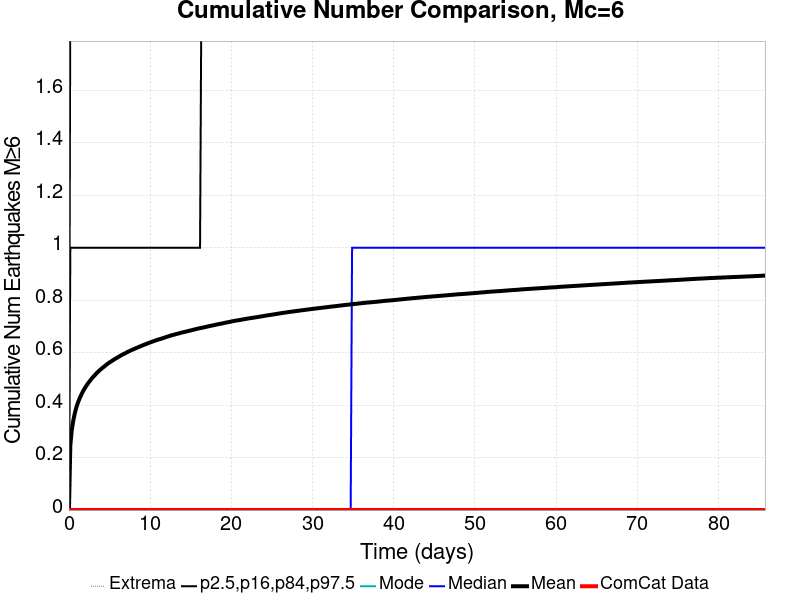

Data behind this chart, as committed beside it:
Time (days), ComCat Data, Simulation Mean, Simulation Median, Simulation Mode, Simulation Minimum, Simulation Maximum, 2.5 %-ile, 16 %-ile, 84 %-ile, 97.5 %-ile
0.0, 0.0, 0.0, 0.0, 0.0, 0.0, 0.0, 0.0, 0.0, 0.0, 0.0
0.1718, 0.0, 0.2468, 0.0, 0.0, 0.0, 6.0, 0.0, 0.0, 1.0, 2.0
0.3436, 0.0, 0.3039, 0.0, 0.0, 0.0, 7.0, 0.0, 0.0, 1.0, 2.0
0.5153, 0.0, 0.3382, 0.0, 0.0, 0.0, 7.0, 0.0, 0.0, 1.0, 2.0
0.6871, 0.0, 0.364, 0.0, 0.0, 0.0, 7.0, 0.0, 0.0, 1.0, 2.0
0.8589, 0.0, 0.3855, 0.0, 0.0, 0.0, 7.0, 0.0, 0.0, 1.0, 2.0
1.031, 0.0, 0.4028, 0.0, 0.0, 0.0, 7.0, 0.0, 0.0, 1.0, 2.0
1.202, 0.0, 0.417, 0.0, 0.0, 0.0, 7.0, 0.0, 0.0, 1.0, 2.0
1.374, 0.0, 0.43, 0.0, 0.0, 0.0, 7.0, 0.0, 0.0, 1.0, 2.0
1.546, 0.0, 0.4413, 0.0, 0.0, 0.0, 7.0, 0.0, 0.0, 1.0, 2.0
1.718, 0.0, 0.4519, 0.0, 0.0, 0.0, 7.0, 0.0, 0.0, 1.0, 2.0
1.89, 0.0, 0.4612, 0.0, 0.0, 0.0, 7.0, 0.0, 0.0, 1.0, 2.0
2.061, 0.0, 0.4701, 0.0, 0.0, 0.0, 7.0, 0.0, 0.0, 1.0, 2.0
2.233, 0.0, 0.4778, 0.0, 0.0, 0.0, 7.0, 0.0, 0.0, 1.0, 2.0
2.405, 0.0, 0.4856, 0.0, 0.0, 0.0, 8.0, 0.0, 0.0, 1.0, 2.0
2.577, 0.0, 0.4923, 0.0, 0.0, 0.0, 8.0, 0.0, 0.0, 1.0, 2.0
2.748, 0.0, 0.4991, 0.0, 0.0, 0.0, 8.0, 0.0, 0.0, 1.0, 2.0
2.92, 0.0, 0.5056, 0.0, 0.0, 0.0, 8.0, 0.0, 0.0, 1.0, 2.0
3.092, 0.0, 0.5112, 0.0, 0.0, 0.0, 8.0, 0.0, 0.0, 1.0, 3.0
3.264, 0.0, 0.5169, 0.0, 0.0, 0.0, 8.0, 0.0, 0.0, 1.0, 3.0
3.436, 0.0, 0.5228, 0.0, 0.0, 0.0, 8.0, 0.0, 0.0, 1.0, 3.0
3.607, 0.0, 0.5281, 0.0, 0.0, 0.0, 8.0, 0.0, 0.0, 1.0, 3.0
3.779, 0.0, 0.533, 0.0, 0.0, 0.0, 8.0, 0.0, 0.0, 1.0, 3.0
3.951, 0.0, 0.5375, 0.0, 0.0, 0.0, 8.0, 0.0, 0.0, 1.0, 3.0
4.123, 0.0, 0.542, 0.0, 0.0, 0.0, 8.0, 0.0, 0.0, 1.0, 3.0
4.294, 0.0, 0.5461, 0.0, 0.0, 0.0, 8.0, 0.0, 0.0, 1.0, 3.0
4.466, 0.0, 0.5504, 0.0, 0.0, 0.0, 8.0, 0.0, 0.0, 1.0, 3.0
4.638, 0.0, 0.5549, 0.0, 0.0, 0.0, 8.0, 0.0, 0.0, 1.0, 3.0
4.81, 0.0, 0.5587, 0.0, 0.0, 0.0, 8.0, 0.0, 0.0, 1.0, 3.0
4.982, 0.0, 0.5626, 0.0, 0.0, 0.0, 8.0, 0.0, 0.0, 1.0, 3.0
5.153, 0.0, 0.5658, 0.0, 0.0, 0.0, 8.0, 0.0, 0.0, 1.0, 3.0
5.325, 0.0, 0.5695, 0.0, 0.0, 0.0, 8.0, 0.0, 0.0, 1.0, 3.0
5.497, 0.0, 0.5729, 0.0, 0.0, 0.0, 8.0, 0.0, 0.0, 1.0, 3.0
5.669, 0.0, 0.5762, 0.0, 0.0, 0.0, 8.0, 0.0, 0.0, 1.0, 3.0
5.84, 0.0, 0.5791, 0.0, 0.0, 0.0, 8.0, 0.0, 0.0, 1.0, 3.0
6.012, 0.0, 0.5823, 0.0, 0.0, 0.0, 8.0, 0.0, 0.0, 1.0, 3.0
6.184, 0.0, 0.5855, 0.0, 0.0, 0.0, 8.0, 0.0, 0.0, 1.0, 3.0
6.356, 0.0, 0.5885, 0.0, 0.0, 0.0, 9.0, 0.0, 0.0, 1.0, 3.0
6.528, 0.0, 0.5917, 0.0, 0.0, 0.0, 9.0, 0.0, 0.0, 1.0, 3.0
6.699, 0.0, 0.5944, 0.0, 0.0, 0.0, 9.0, 0.0, 0.0, 1.0, 3.0
6.871, 0.0, 0.597, 0.0, 0.0, 0.0, 9.0, 0.0, 0.0, 1.0, 3.0
7.043, 0.0, 0.5997, 0.0, 0.0, 0.0, 9.0, 0.0, 0.0, 1.0, 3.0
7.215, 0.0, 0.6028, 0.0, 0.0, 0.0, 9.0, 0.0, 0.0, 1.0, 3.0
7.387, 0.0, 0.6052, 0.0, 0.0, 0.0, 9.0, 0.0, 0.0, 1.0, 3.0
7.558, 0.0, 0.6077, 0.0, 0.0, 0.0, 9.0, 0.0, 0.0, 1.0, 3.0
7.73, 0.0, 0.6103, 0.0, 0.0, 0.0, 9.0, 0.0, 0.0, 1.0, 3.0
7.902, 0.0, 0.6125, 0.0, 0.0, 0.0, 9.0, 0.0, 0.0, 1.0, 3.0
8.074, 0.0, 0.615, 0.0, 0.0, 0.0, 9.0, 0.0, 0.0, 1.0, 3.0
8.245, 0.0, 0.6172, 0.0, 0.0, 0.0, 9.0, 0.0, 0.0, 1.0, 3.0
8.417, 0.0, 0.6193, 0.0, 0.0, 0.0, 9.0, 0.0, 0.0, 1.0, 3.0
8.589, 0.0, 0.6219, 0.0, 0.0, 0.0, 9.0, 0.0, 0.0, 1.0, 3.0
8.761, 0.0, 0.6239, 0.0, 0.0, 0.0, 9.0, 0.0, 0.0, 1.0, 3.0
8.933, 0.0, 0.6262, 0.0, 0.0, 0.0, 9.0, 0.0, 0.0, 1.0, 3.0
9.104, 0.0, 0.6284, 0.0, 0.0, 0.0, 9.0, 0.0, 0.0, 1.0, 3.0
9.276, 0.0, 0.6305, 0.0, 0.0, 0.0, 9.0, 0.0, 0.0, 1.0, 3.0
9.448, 0.0, 0.6325, 0.0, 0.0, 0.0, 9.0, 0.0, 0.0, 1.0, 3.0
9.62, 0.0, 0.6345, 0.0, 0.0, 0.0, 9.0, 0.0, 0.0, 1.0, 3.0
9.791, 0.0, 0.6368, 0.0, 0.0, 0.0, 9.0, 0.0, 0.0, 1.0, 3.0
9.963, 0.0, 0.6387, 0.0, 0.0, 0.0, 9.0, 0.0, 0.0, 1.0, 3.0
10.13, 0.0, 0.6407, 0.0, 0.0, 0.0, 9.0, 0.0, 0.0, 1.0, 3.0
... 440 more rows
